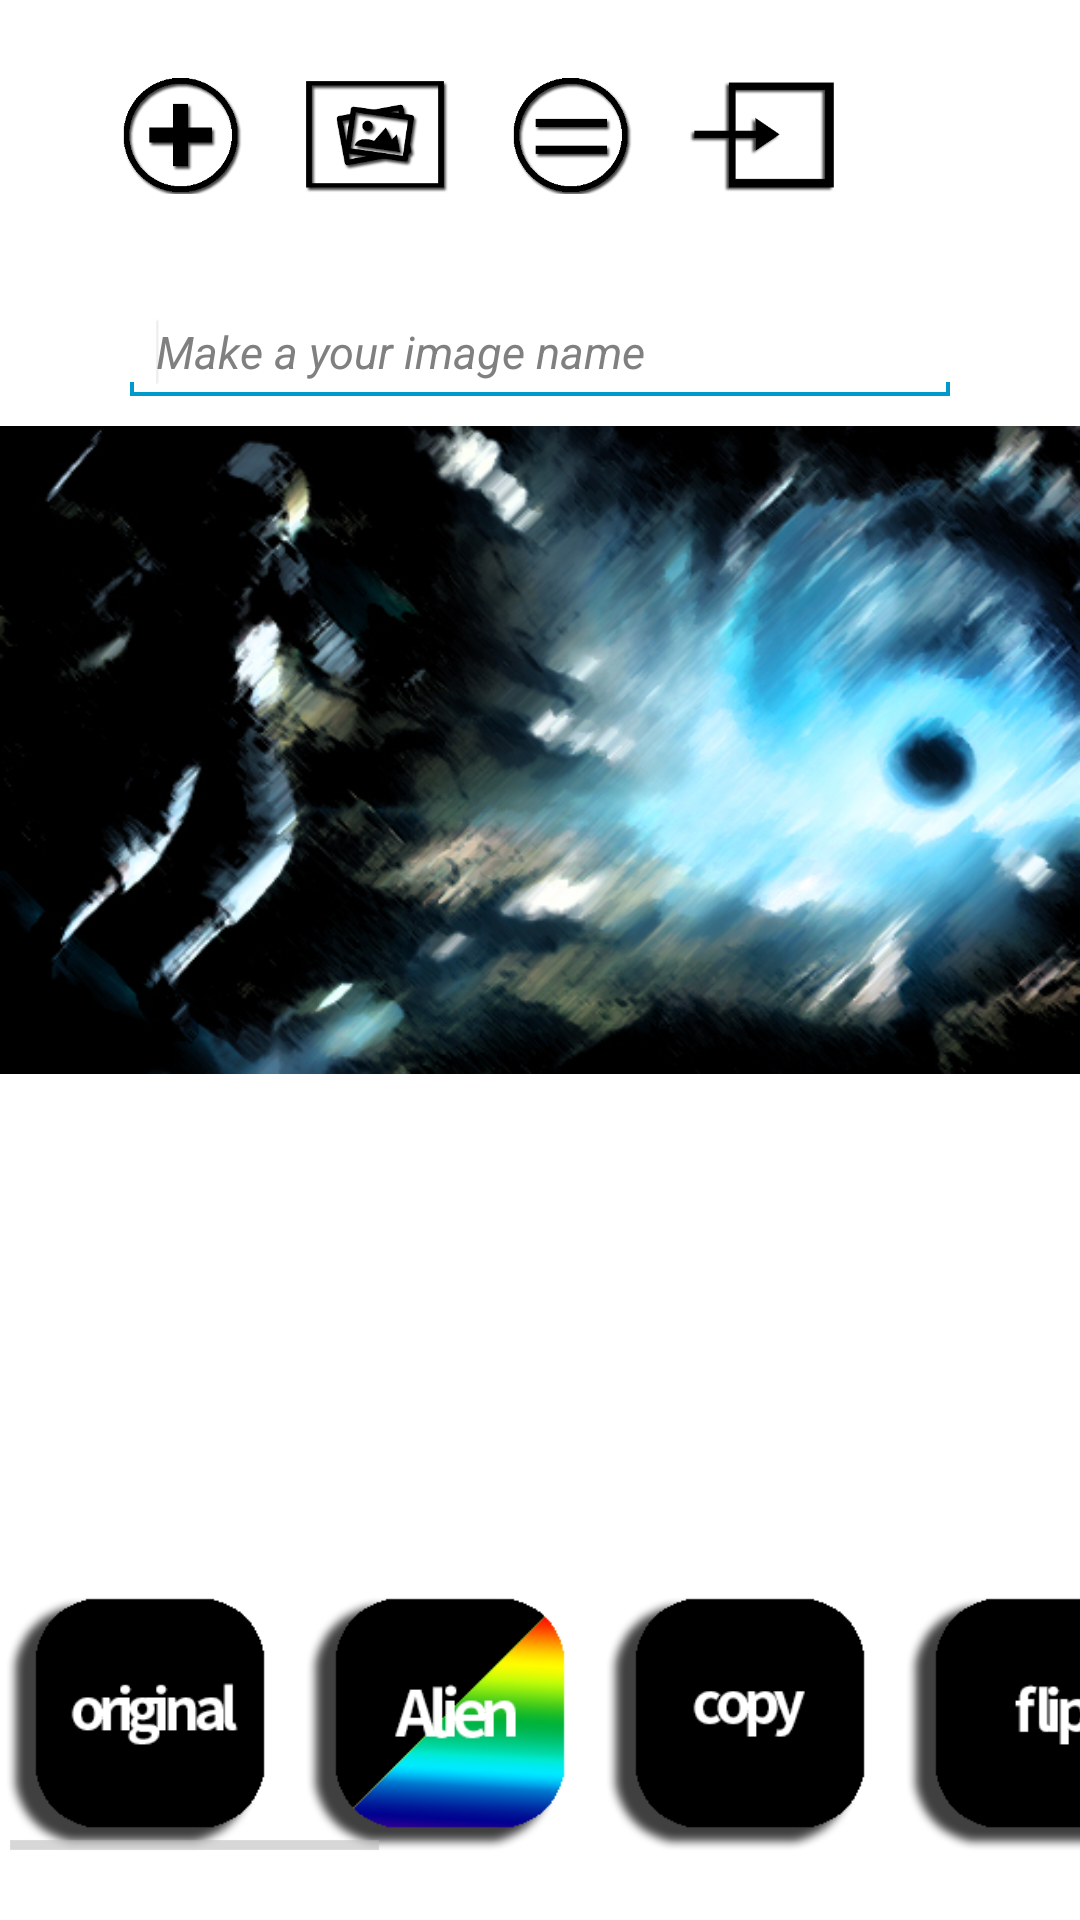

Android layout source for this screen:
<!-- AndroidManifest.xml: application theme android:Theme.Holo.Light.NoActionBar.Fullscreen -->
<!-- res/layout/tab2a.xml -->
<?xml version="1.0" encoding="utf-8"?>
<RelativeLayout xmlns:android="http://schemas.android.com/apk/res/android"
    android:layout_width="match_parent"
    android:layout_height="match_parent" >

    <ImageView
        android:id="@+id/imageView1"
        android:layout_width="50dp"
        android:layout_height="50dp"
        android:layout_alignParentLeft="true"
        android:layout_alignParentTop="true"
        android:layout_marginLeft="35dp"
        android:layout_marginTop="20dp"
        android:src="@drawable/add" />

    <ImageView
        android:id="@+id/imageView2"
        android:layout_width="50dp"
        android:layout_height="50dp"
        android:layout_alignParentTop="true"
        android:layout_marginLeft="15dp"
        android:layout_marginTop="20dp"
        android:layout_toRightOf="@+id/imageView1"
        android:src="@drawable/phonegallery" />

    <ImageView
        android:id="@+id/imageView3"
        android:layout_width="50dp"
        android:layout_height="50dp"
        android:layout_alignParentTop="true"
        android:layout_marginLeft="15dp"
        android:layout_marginTop="20dp"
        android:layout_toRightOf="@+id/imageView2"
        android:src="@drawable/resultin" />

    <ImageView
        android:id="@+id/imageView4"
        android:layout_width="50dp"
        android:layout_height="50dp"
        android:layout_alignParentTop="true"
        android:layout_marginLeft="15dp"
        android:layout_marginTop="20dp"
        android:layout_toRightOf="@+id/imageView3"
        android:src="@drawable/save" />

    <ImageView
        android:id="@+id/imageView5"
        android:layout_width="400dp"
        android:layout_height="300dp"
        android:layout_alignParentLeft="true"
        android:layout_below="@+id/imageView1"
        android:layout_marginTop="30dp"
        android:src="@drawable/bab5" />

    <HorizontalScrollView
        android:id="@+id/horizontalScrollView1"
        android:layout_width="fill_parent"
        android:layout_height="100dp"
        android:layout_alignParentBottom="true"
        android:layout_alignParentLeft="true"
        android:layout_marginBottom="20dp" >

        <LinearLayout
            android:layout_width="match_parent"
            android:layout_height="match_parent"
            android:orientation="horizontal" >

            <ImageView
                android:id="@+id/imageView14"
                android:layout_width="100dp"
                android:layout_height="100dp"
                android:src="@drawable/original2" />

            <ImageView
                android:id="@+id/imageView15"
                android:layout_width="100dp"
                android:layout_height="100dp"
                android:src="@drawable/alien" />

            <ImageView
                android:id="@+id/imageView6"
                android:layout_width="100dp"
                android:layout_height="100dp"
                android:src="@drawable/copy2" />

            <ImageView
                android:id="@+id/imageView7"
                android:layout_width="100dp"
                android:layout_height="100dp"
                android:src="@drawable/flip2" />

            <ImageView
                android:id="@+id/imageView8"
                android:layout_width="100dp"
                android:layout_height="100dp"
                android:src="@drawable/blur2" />

            <ImageView
                android:id="@+id/imageView9"
                android:layout_width="100dp"
                android:layout_height="100dp"
                android:src="@drawable/cartoon2" />

            <ImageView
                android:id="@+id/imageView10"
                android:layout_width="100dp"
                android:layout_height="100dp"
                android:src="@drawable/edges2" />

            <ImageView
                android:id="@+id/imageView11"
                android:layout_width="100dp"
                android:layout_height="100dp"
                android:src="@drawable/invert2" />

            <ImageView
                android:id="@+id/imageView12"
                android:layout_width="100dp"
                android:layout_height="100dp"
                android:src="@drawable/mirror2" />

            <ImageView
                android:id="@+id/imageView13"
                android:layout_width="100dp"
                android:layout_height="100dp"
                android:src="@drawable/repeat2" />
        </LinearLayout>
    </HorizontalScrollView>

    <EditText
        android:id="@+id/editText1"
        android:layout_width="280dp"
        android:layout_height="wrap_content"
        android:layout_alignTop="@+id/imageView5"
        android:layout_centerHorizontal="true"
        android:ems="10"
        android:hint="Make a your image name"
        android:textSize="15sp"
        android:textStyle="italic" >

        <requestFocus />
    </EditText>

</RelativeLayout>
<!-- resources referenced by this layout -->
<resources>
  <!-- drawable add: png bitmap (drawable-mdpi, 6178 bytes) -->
  <!-- drawable alien: png bitmap (drawable-mdpi, 14058 bytes) -->
  <!-- drawable bab5: jpg bitmap (drawable-mdpi, 151618 bytes) -->
  <!-- drawable blur2: png bitmap (drawable-mdpi, 6290 bytes) -->
  <!-- drawable cartoon2: png bitmap (drawable-mdpi, 7006 bytes) -->
  <!-- drawable copy2: png bitmap (drawable-mdpi, 6995 bytes) -->
  <!-- drawable edges2: png bitmap (drawable-mdpi, 7152 bytes) -->
  <!-- drawable flip2: png bitmap (drawable-mdpi, 6324 bytes) -->
  <!-- drawable invert2: png bitmap (drawable-mdpi, 6820 bytes) -->
  <!-- drawable mirror2: png bitmap (drawable-mdpi, 6517 bytes) -->
  <!-- drawable original2: png bitmap (drawable-mdpi, 7472 bytes) -->
  <!-- drawable phonegallery: png bitmap (drawable-mdpi, 7731 bytes) -->
  <!-- drawable repeat2: png bitmap (drawable-mdpi, 6894 bytes) -->
  <!-- drawable resultin: png bitmap (drawable-mdpi, 6220 bytes) -->
  <!-- drawable save: png bitmap (drawable-mdpi, 3306 bytes) -->
</resources>
